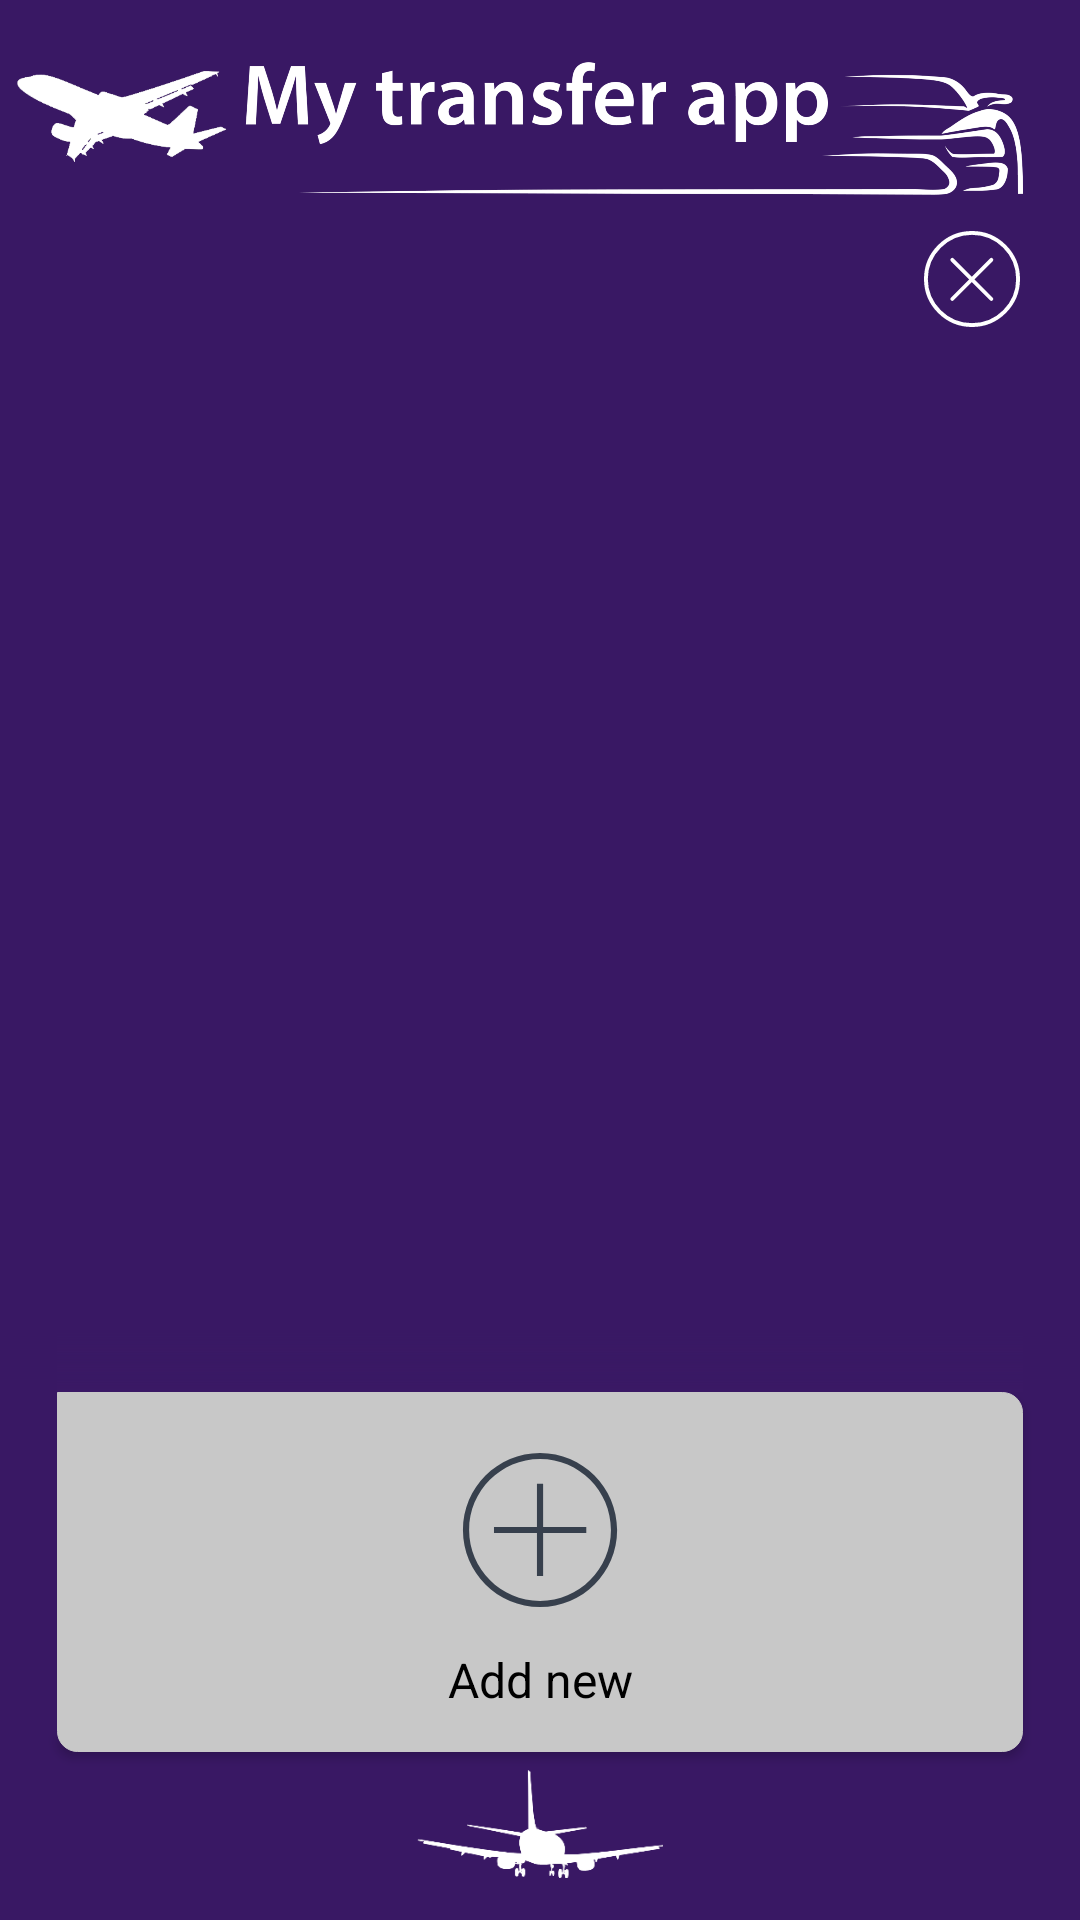

This screen was rendered from an Android layout file. Write that file and the resources it references.
<!-- AndroidManifest.xml: application theme Theme.MyTransferApp -->
<!-- res/layout/fragment_drivers_menu.xml -->
<?xml version="1.0" encoding="utf-8"?>
<androidx.constraintlayout.widget.ConstraintLayout xmlns:android="http://schemas.android.com/apk/res/android"
    xmlns:app="http://schemas.android.com/apk/res-auto"
    xmlns:tools="http://schemas.android.com/tools"
    android:layout_width="match_parent"
    android:layout_height="match_parent"
    android:background="#391864"
    tools:ignore="ContentDescription">

    <ImageView
        android:id="@+id/driversmenuscreen_app_icon"
        android:layout_width="265dp"
        android:layout_height="67dp"
        android:layout_marginTop="10dp"
        android:layout_marginEnd="19dp"
        android:src="@drawable/app_icon"
        app:layout_constraintEnd_toEndOf="parent"
        app:layout_constraintTop_toTopOf="parent" />

    <View
        android:id="@+id/driversmenuscreen_cancel_button"
        android:layout_width="32dp"
        android:layout_height="32dp"
        android:layout_marginEnd="20dp"
        android:background="@drawable/ic_close"
        app:layout_constraintEnd_toEndOf="parent"
        app:layout_constraintTop_toBottomOf="@id/driversmenuscreen_app_icon" />

    <androidx.recyclerview.widget.RecyclerView
        android:id="@+id/driversmenuscreen_recyclerview"
        android:layout_width="0dp"
        android:layout_height="0dp"
        app:layoutManager="androidx.recyclerview.widget.LinearLayoutManager"
        app:layout_constraintBottom_toTopOf="@id/driversmenuscreen_addDriver_button"
        app:layout_constraintEnd_toEndOf="parent"
        app:layout_constraintStart_toStartOf="parent"
        app:layout_constraintTop_toBottomOf="@id/driversmenuscreen_cancel_button" />

    <Button
        android:id="@+id/driversmenuscreen_addDriver_button"
        style="@style/homescreen_items_guest_information_text"
        android:layout_width="0dp"
        android:layout_height="120dp"
        android:layout_marginHorizontal="19dp"
        android:background="@drawable/ic_item_border"
        android:drawableTop="@drawable/ic_plus"
        android:paddingTop="20dp"
        android:text="@string/homescreen_button_text"
        android:textAllCaps="false"
        app:backgroundTint="#C8C8C8"
        app:layout_constraintBottom_toTopOf="@id/driversmenuscreen_icon_bottom"
        app:layout_constraintEnd_toEndOf="parent"
        app:layout_constraintStart_toStartOf="parent" />

    <ImageView
        android:id="@+id/driversmenuscreen_top_icon"
        android:layout_width="0dp"
        android:layout_height="38dp"
        android:layout_marginStart="5dp"
        android:src="@drawable/plane_takeoff_white"
        app:layout_constraintBottom_toBottomOf="@id/driversmenuscreen_app_icon"
        app:layout_constraintEnd_toStartOf="@id/driversmenuscreen_app_icon"
        app:layout_constraintStart_toStartOf="parent"
        app:layout_constraintTop_toTopOf="parent" />

    <ImageView
        android:id="@+id/driversmenuscreen_icon_bottom"
        android:layout_width="82dp"
        android:layout_height="48dp"
        android:layout_marginBottom="8dp"
        android:src="@drawable/plane3"
        app:layout_constraintBottom_toBottomOf="parent"
        app:layout_constraintEnd_toEndOf="parent"
        app:layout_constraintStart_toStartOf="parent" />

    <View
        android:id="@+id/gradient"
        android:layout_width="0dp"
        android:layout_height="20dp"
        android:background="@drawable/gradient_purple"
        app:layout_constraintBottom_toTopOf="@+id/driversmenuscreen_addDriver_button"
        app:layout_constraintEnd_toEndOf="@+id/driversmenuscreen_addDriver_button"
        app:layout_constraintStart_toStartOf="@+id/driversmenuscreen_addDriver_button" />

</androidx.constraintlayout.widget.ConstraintLayout>
<!-- resources referenced by this layout -->
<resources>
  <!-- drawable app_icon: png bitmap (drawable, 112688 bytes) -->
  <!-- drawable gradient_purple (drawable) -->
  <?xml version="1.0" encoding="utf-8"?>
  <shape xmlns:android="http://schemas.android.com/apk/res/android">
      <gradient
          android:angle="90"
          android:endColor="#00E1E1E1"
          android:startColor="#391864" />
  </shape>
  <!-- drawable ic_close (drawable) -->
  <vector android:height="32dp" android:viewportHeight="100"
      android:viewportWidth="100" android:width="32dp" xmlns:android="http://schemas.android.com/apk/res/android">
      <path android:fillColor="#00000000" android:fillType="evenOdd"
          android:pathData="M50,50m-48,0a48,48 0,1 1,96 0a48,48 0,1 1,-96 0"
          android:strokeColor="#FFFFFF" android:strokeLineCap="round"
          android:strokeLineJoin="round" android:strokeWidth="4"/>
      <path android:fillColor="#00000000" android:fillType="evenOdd"
          android:pathData="M70.172,30.11L29.442,70.839"
          android:strokeColor="#FFFFFF" android:strokeLineCap="round"
          android:strokeLineJoin="round" android:strokeWidth="4"/>
      <path android:fillColor="#00000000" android:fillType="evenOdd"
          android:pathData="M70.188,70.845L29.459,30.115"
          android:strokeColor="#FFFFFF" android:strokeLineCap="round"
          android:strokeLineJoin="round" android:strokeWidth="4"/>
  </vector>
  <!-- drawable ic_item_border (drawable) -->
  <?xml version="1.0" encoding="utf-8"?>
  <shape xmlns:android="http://schemas.android.com/apk/res/android"
      android:shape="rectangle">
      <corners
          android:bottomLeftRadius="20px"
          android:bottomRightRadius="20px"
          android:topLeftRadius="0dp"
          android:topRightRadius="20px" />
      <size
          android:width="322px"
          android:height="98px" />
      <solid android:color="#C8C8C8" />
      <stroke
          android:width="1px"
          android:color="#808080" />
  </shape>
  <!-- drawable ic_plus (drawable) -->
  <vector android:height="52dp" android:viewportHeight="512"
      android:viewportWidth="512" android:width="52dp" xmlns:android="http://schemas.android.com/apk/res/android">
      <path android:fillColor="#37404D" android:pathData="M256.108,3.02c-139.743,0 -253,113.257 -253,253s113.257,252.995 253,252.995c139.743,0 253,-113.252 253,-252.995S395.852,3.02 256.108,3.02zM256.108,488.775c-128.338,0 -232.76,-104.417 -232.76,-232.755c0,-128.339 104.422,-232.76 232.76,-232.76c128.338,0 232.76,104.421 232.76,232.76C488.868,384.358 384.446,488.775 256.108,488.775z"/>
      <path android:fillColor="#37404D" android:pathData="M266.228,104.22l-20.24,0l0,141.68l-141.008,0l0,20.24l141.008,0l0,141.008l20.24,0l0,-141.008l141.68,0l0,-20.24l-141.68,0z"/>
  </vector>
  <!-- drawable plane3: png bitmap (drawable, 5389 bytes) -->
  <!-- drawable plane_takeoff_white: png bitmap (drawable, 8987 bytes) -->
  <string name="homescreen_button_text">Add new</string>
  <style name="homescreen_items_guest_information_text">
          <item name="android:fontFamily">sans-serif</item>
          <item name="android:textColor">#000000</item>
          <item name="android:textSize">16sp</item>
      </style>
  <style name="Theme.MyTransferApp" parent="Theme.MaterialComponents.Light.NoActionBar">
          
          <item name="colorPrimary">@color/purple_500</item>
          <item name="colorPrimaryVariant">@color/purple_700</item>
          <item name="colorOnPrimary">@color/white</item>
          
          <item name="colorSecondary">#976ec3</item>
          <item name="colorSecondaryVariant">#674292</item>
          <item name="colorOnSecondary">#FFFFFF</item>
          
          <item name="android:statusBarColor" tools:targetApi="l">?attr/colorPrimaryVariant</item>
          
          <item name="windowActionBar">false</item>
          <item name="windowNoTitle">true</item>
      </style>
  <!-- not gathered from this repository: default colours our renderer supplied (Android Studio template values) -->
  <color name="purple_500">#FF6200EE</color>
  <color name="purple_700">#FF3700B3</color>
  <color name="white">#FFFFFFFF</color>
</resources>
